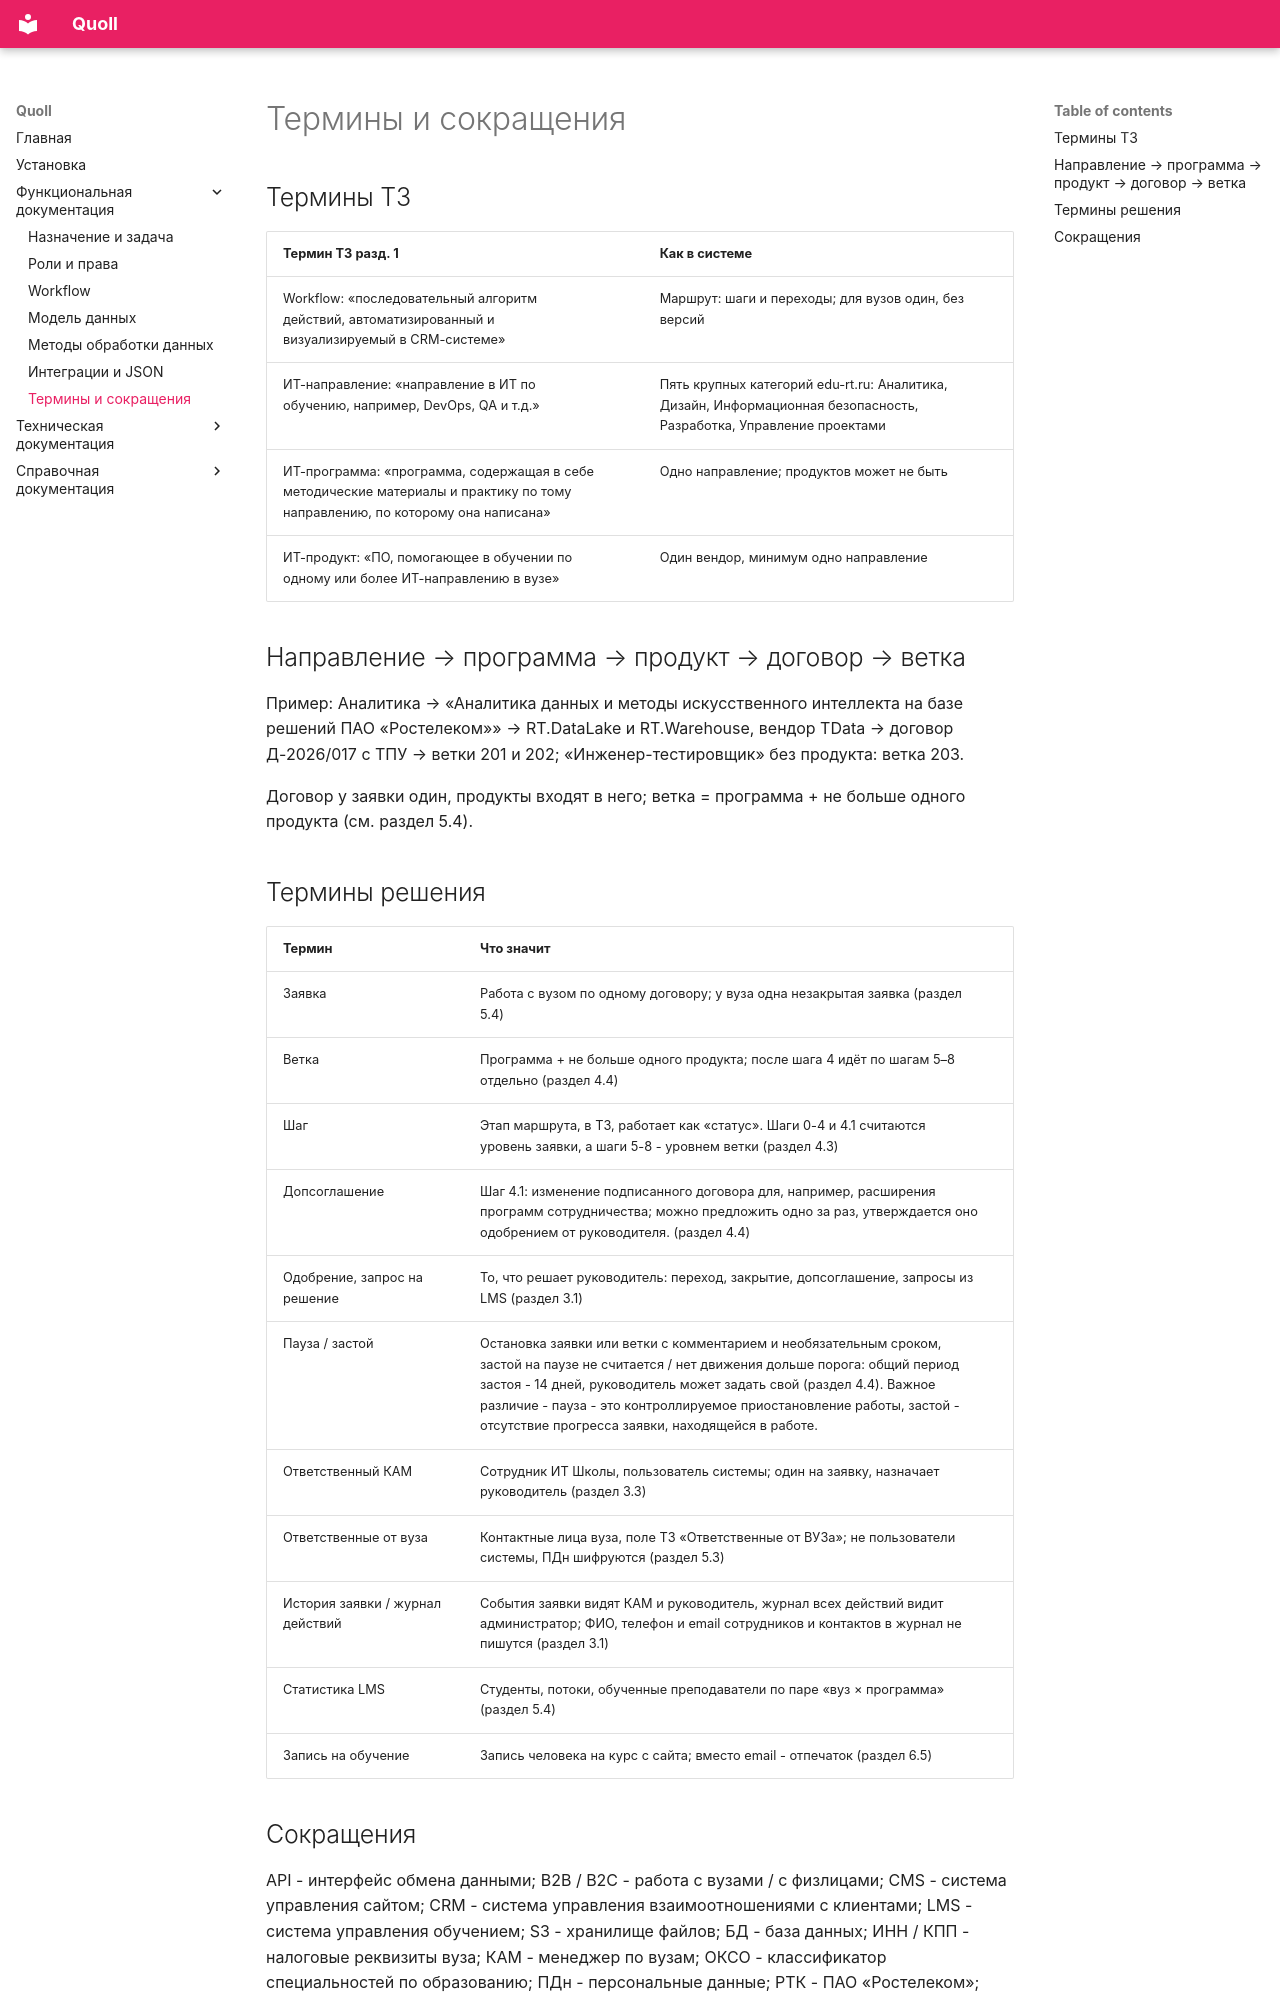

repository: Oedada/quoll · page: Функциональная документация/Термины и сокращения/index.html · generator: mkdocs

# Термины и сокращения

## Термины ТЗ

| Термин ТЗ разд. 1 | Как в системе |
| --- | --- |
| Workflow: «последовательный алгоритм<br>действий, автоматизированный и<br>визуализируемый в CRM-системе» | Маршрут: шаги и переходы; для вузов один, без<br>версий |
| ИТ-направление: «направление в ИТ по<br>обучению, например, DevOps, QA и т.д.» | Пять крупных категорий edu-rt.ru: Аналитика,<br>Дизайн, Информационная безопасность,<br>Разработка, Управление проектами |
| ИТ-программа: «программа, содержащая в себе<br>методические материалы и практику по тому<br>направлению, по которому она написана» | Одно направление; продуктов может не быть |
| ИТ-продукт: «ПО, помогающее в обучении по<br>одному или более ИТ-направлению в вузе» | Один вендор, минимум одно направление |

## Направление → программа → продукт → договор → ветка

Пример: Аналитика → «Аналитика данных и методы искусственного интеллекта на базе решений ПАО «Ростелеком»» → RT.DataLake и RT.Warehouse, вендор TData → договор Д-2026/017 с ТПУ → ветки 201 и 202; «Инженер-тестировщик» без продукта: ветка 203.

Договор у заявки один, продукты входят в него; ветка = программа + не больше одного продукта (см. раздел 5.4).

## Термины решения

| Термин | Что значит |
| --- | --- |
| Заявка | Работа с вузом по одному договору; у вуза одна незакрытая заявка (раздел<br>5.4) |
| Ветка | Программа + не больше одного продукта; после шага 4 идёт по шагам 5–8<br>отдельно (раздел 4.4) |
| Шаг | Этап маршрута, в ТЗ, работает как «статус». Шаги 0-4 и 4.1 считаются<br>уровень заявки, а шаги 5-8 - уровнем ветки (раздел 4.3) |
| Допсоглашение | Шаг 4.1: изменение подписанного договора для, например, расширения<br>программ сотрудничества; можно предложить одно за раз, утверждается оно<br>одобрением от руководителя. (раздел 4.4) |
| Одобрение, запрос на<br>решение | То, что решает руководитель: переход, закрытие, допсоглашение, запросы из<br>LMS (раздел 3.1) |
| Пауза / застой | Остановка заявки или ветки с комментарием и необязательным сроком,<br>застой на паузе не считается / нет движения дольше порога: общий период<br>застоя - 14 дней, руководитель может задать свой (раздел 4.4). Важное<br>различие - пауза - это контроллируемое приостановление работы, застой -<br>отсутствие прогресса заявки, находящейся в работе. |
| Ответственный КАМ | Сотрудник ИТ Школы, пользователь системы; один на заявку, назначает<br>руководитель (раздел 3.3) |
| Ответственные от вуза | Контактные лица вуза, поле ТЗ «Ответственные от ВУЗа»; не пользователи<br>системы, ПДн шифруются (раздел 5.3) |
| История заявки / журнал<br>действий | События заявки видят КАМ и руководитель, журнал всех действий видит<br>администратор; ФИО, телефон и email сотрудников и контактов в журнал не<br>пишутся (раздел 3.1) |
| Статистика LMS | Студенты, потоки, обученные преподаватели по паре «вуз × программа»<br>(раздел 5.4) |
| Запись на обучение | Запись человека на курс с сайта; вместо email - отпечаток (раздел 6.5) |
